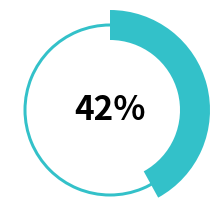

Write Python code to recreate this figure.
#!/usr/bin/python3

import matplotlib.pyplot as plt
import numpy as np
from matplotlib.patches import Wedge

def progress_ring1( percentage = 42,
                    percentage_fontsize = 24, 
                    percentage_color = "black",
                    ring_color = '#33c1c9', 
                    ring_width = 0.3, 
                    subring_enable = True,
                    subring_scale = 0.1, 
                    output_filepath = "progress_ring1.png"):

    fig, ax = plt.subplots(figsize=(2, 2))

    # ângulos
    start_angle = 90 - (percentage / 100) * 360
    end_angle = 90

    # Anel 
    background = Wedge( center=(0, 0), 
                        r=1, 
                        theta1=0, 
                        theta2=360,
                        width=ring_width, 
                        facecolor="white")
    ax.add_patch(background)

    # Anel preenchido
    filled     = Wedge( center=(0, 0), 
                        r=1, 
                        theta1=start_angle, 
                        theta2=end_angle,
                        width=ring_width, 
                        facecolor=ring_color)
    ax.add_patch(filled)

    # subring
    if subring_enable:
        ring = Wedge(   center=(0, 0), 
                        r=1-ring_width/2+subring_scale*ring_width/2, 
                        theta1=0, 
                        theta2=360,
                        width=subring_scale*ring_width, 
                        facecolor=ring_color)
        ax.add_patch(ring)

    # Texto central
    ax.text(0, 0, 
            f"{percentage}%", 
            ha='center', 
            va='center', 
            color = percentage_color, 
            fontsize = percentage_fontsize, 
            weight='bold')

    ax.set(aspect='equal')
    plt.xlim(-1,1)
    plt.ylim(-1,1)
    plt.axis('off')

    plt.tight_layout(pad=0)
    plt.savefig(output_filepath, 
                bbox_inches='tight', 
                pad_inches=0.1, 
                dpi=600, 
                transparent=True)

if __name__ == '__main__':
    progress_ring1(output_filepath = "progress_ring1.png")
